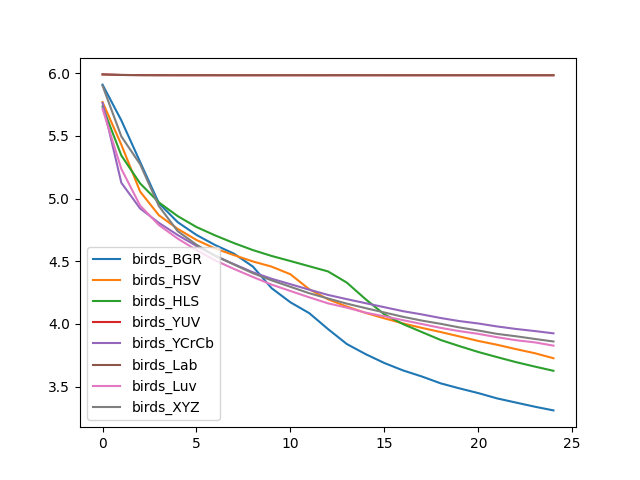

The table this chart was drawn from, first rows:
, birds_BGR, birds_HSV, birds_HLS, birds_YUV, birds_YCrCb, birds_Lab, birds_Luv, birds_XYZ
0, 5.907, 5.769, 5.733, 5.989, 5.762, 5.989, 5.714, 5.899
1, 5.623, 5.429, 5.343, 5.985, 5.125, 5.985, 5.236, 5.495
2, 5.291, 5.055, 5.12, 5.983, 4.921, 5.983, 4.944, 5.273
3, 4.962, 4.867, 4.969, 5.983, 4.806, 5.983, 4.788, 4.939
4, 4.811, 4.758, 4.86, 5.982, 4.709, 5.982, 4.68, 4.74
5, 4.71, 4.669, 4.773, 5.982, 4.622, 5.982, 4.589, 4.632
6, 4.629, 4.601, 4.705, 5.982, 4.543, 5.982, 4.506, 4.544
7, 4.56, 4.549, 4.644, 5.982, 4.477, 5.982, 4.438, 4.473
8, 4.458, 4.498, 4.589, 5.982, 4.413, 5.982, 4.375, 4.405
9, 4.285, 4.457, 4.542, 5.982, 4.36, 5.982, 4.314, 4.348
10, 4.173, 4.396, 4.502, 5.982, 4.317, 5.982, 4.263, 4.296
11, 4.087, 4.277, 4.46, 5.982, 4.273, 5.982, 4.213, 4.245
12, 3.96, 4.197, 4.419, 5.982, 4.232, 5.982, 4.165, 4.203
13, 3.841, 4.139, 4.33, 5.982, 4.198, 5.982, 4.13, 4.162
14, 3.76, 4.089, 4.198, 5.982, 4.166, 5.982, 4.09, 4.126
15, 3.689, 4.045, 4.076, 5.982, 4.134, 5.982, 4.062, 4.092
16, 3.63, 4.004, 3.999, 5.982, 4.102, 5.982, 4.03, 4.057
17, 3.581, 3.969, 3.936, 5.982, 4.076, 5.982, 4, 4.027
18, 3.527, 3.936, 3.872, 5.982, 4.048, 5.982, 3.969, 4.001
19, 3.487, 3.901, 3.823, 5.982, 4.023, 5.982, 3.943, 3.972
20, 3.449, 3.865, 3.777, 5.982, 4.004, 5.982, 3.921, 3.948
21, 3.407, 3.834, 3.736, 5.982, 3.981, 5.982, 3.894, 3.921
22, 3.374, 3.8, 3.696, 5.982, 3.96, 5.982, 3.871, 3.902
23, 3.341, 3.767, 3.661, 5.982, 3.944, 5.982, 3.854, 3.881
24, 3.311, 3.727, 3.627, 5.982, 3.926, 5.982, 3.828, 3.861
